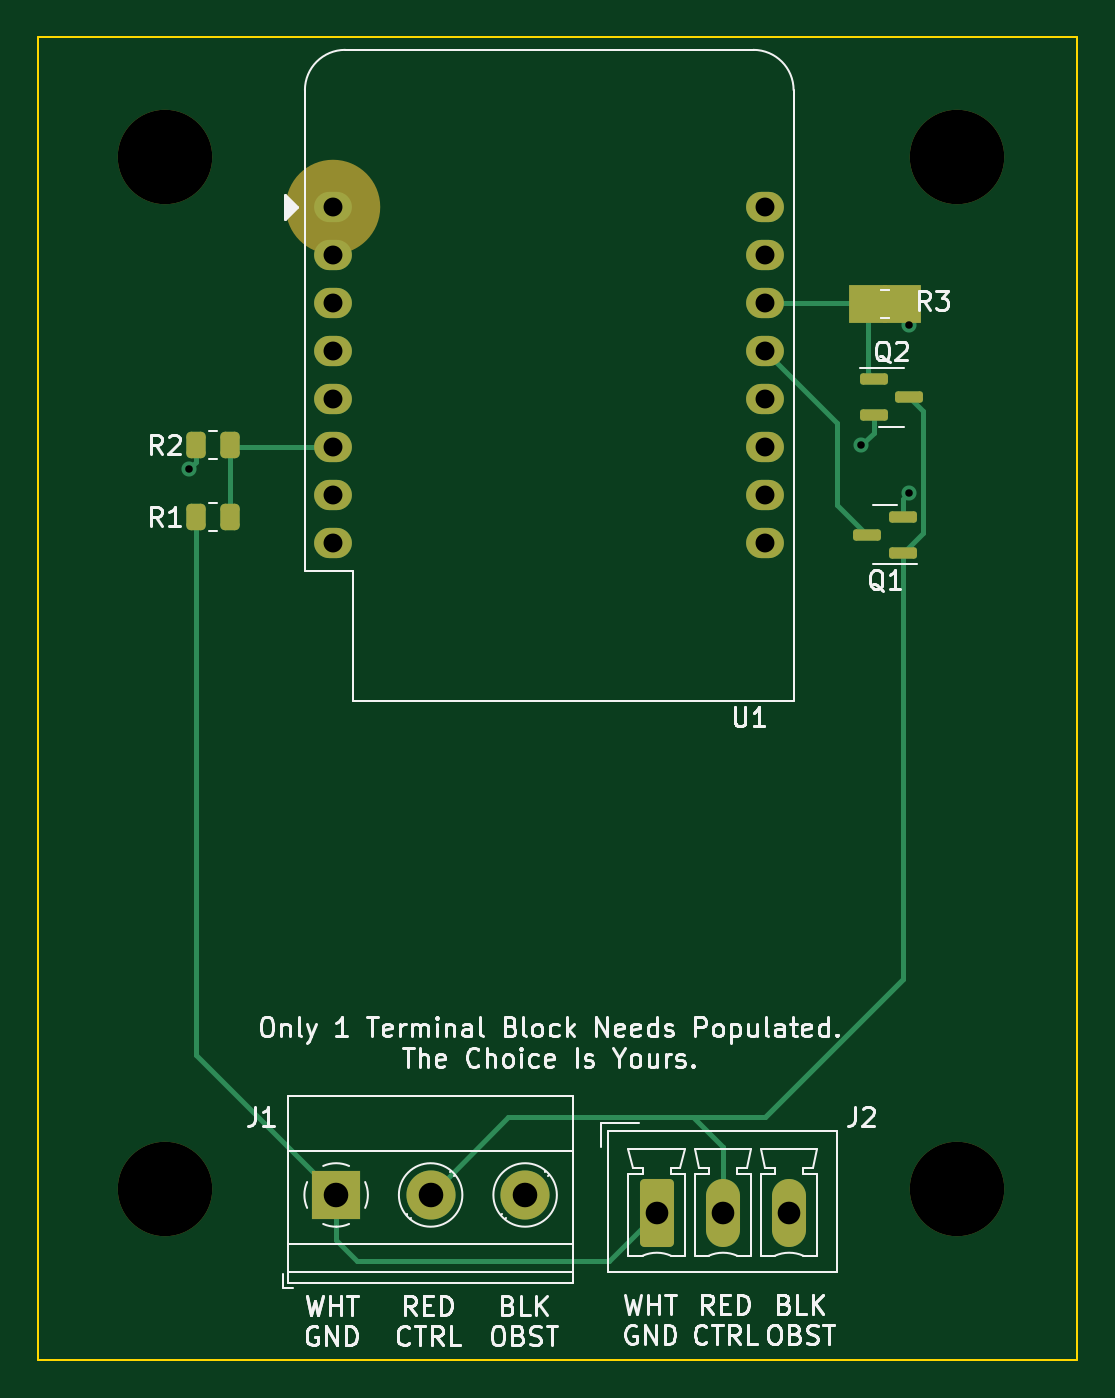
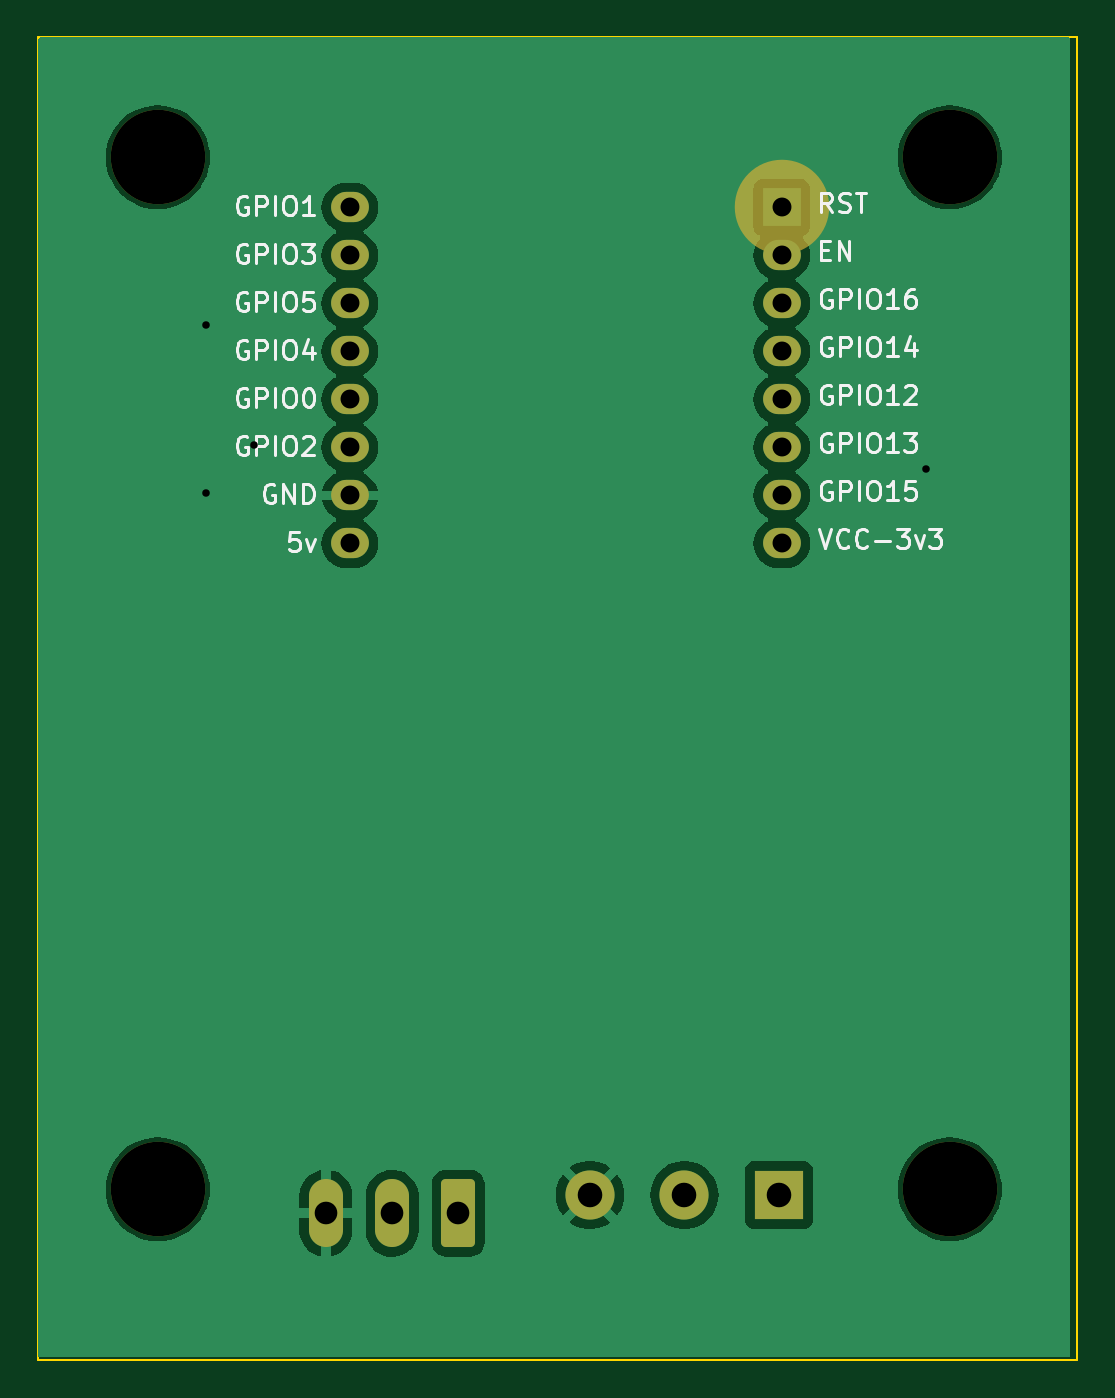
Circuit board: 11 layer files. Board 55.0 x 70.0 mm.
- bottom_copper: RatGDO-OpenSource-D1Mini-ESP8266-B_Cu.gbl (45698 bytes)
- bottom_mask: RatGDO-OpenSource-D1Mini-ESP8266-B_Mask.gbs (2849 bytes)
- paste: RatGDO-OpenSource-D1Mini-ESP8266-B_Paste.gbp (772 bytes)
- bottom_silk: RatGDO-OpenSource-D1Mini-ESP8266-B_Silkscreen.gbo (39497 bytes)
- outline: RatGDO-OpenSource-D1Mini-ESP8266-Edge_Cuts.gm1 (929 bytes)
- top_copper: RatGDO-OpenSource-D1Mini-ESP8266-F_Cu.gtl (7877 bytes)
- top_mask: RatGDO-OpenSource-D1Mini-ESP8266-F_Mask.gts (3918 bytes)
- paste: RatGDO-OpenSource-D1Mini-ESP8266-F_Paste.gtp (2147 bytes)
- top_silk: RatGDO-OpenSource-D1Mini-ESP8266-F_Silkscreen.gto (69258 bytes)
- drill: RatGDO-OpenSource-D1Mini-ESP8266-NPTH.drl (581 bytes)
- drill: RatGDO-OpenSource-D1Mini-ESP8266-PTH.drl (1083 bytes)

=== bottom_copper: RatGDO-OpenSource-D1Mini-ESP8266-B_Cu.gbl (45698 bytes, source omitted) ===
=== bottom_mask: RatGDO-OpenSource-D1Mini-ESP8266-B_Mask.gbs (2849 bytes, source withheld) ===
=== paste: RatGDO-OpenSource-D1Mini-ESP8266-B_Paste.gbp (772 bytes, source withheld) ===
=== bottom_silk: RatGDO-OpenSource-D1Mini-ESP8266-B_Silkscreen.gbo (39497 bytes, source omitted) ===
=== outline: RatGDO-OpenSource-D1Mini-ESP8266-Edge_Cuts.gm1 (929 bytes, source withheld) ===
=== top_copper: RatGDO-OpenSource-D1Mini-ESP8266-F_Cu.gtl (7877 bytes, source withheld) ===
=== top_mask: RatGDO-OpenSource-D1Mini-ESP8266-F_Mask.gts (3918 bytes, source withheld) ===
=== paste: RatGDO-OpenSource-D1Mini-ESP8266-F_Paste.gtp (2147 bytes, source withheld) ===
=== top_silk: RatGDO-OpenSource-D1Mini-ESP8266-F_Silkscreen.gto (69258 bytes, source omitted) ===
=== drill: RatGDO-OpenSource-D1Mini-ESP8266-NPTH.drl (581 bytes, source withheld) ===
=== drill: RatGDO-OpenSource-D1Mini-ESP8266-PTH.drl ===
M48
<<<<<<< Updated upstream
; DRILL file {KiCad 7.0.7} date Mon Oct 30 20:38:47 2023
; FORMAT={-:-/ absolute / inch / decimal}
; #@! TF.CreationDate,2023-10-30T20:38:47-06:00
=======
; DRILL file {KiCad 7.0.7} date Sat Oct 28 20:58:15 2023
; FORMAT={-:-/ absolute / inch / decimal}
; #@! TF.CreationDate,2023-10-28T20:58:15-06:00
>>>>>>> Stashed changes
; #@! TF.GenerationSoftware,Kicad,Pcbnew,7.0.7
; #@! TF.FileFunction,Plated,1,2,PTH
FMAT,2
INCH
; #@! TA.AperFunction,Plated,PTH,ViaDrill
T1C0.0157
; #@! TA.AperFunction,Plated,PTH,ComponentDrill
T2C0.0394
; #@! TA.AperFunction,Plated,PTH,ComponentDrill
T3C0.0472
; #@! TA.AperFunction,Plated,PTH,ComponentDrill
T4C0.0512
%
G90
G05
T1
X4.8Y-3.15
X6.2Y-3.1
X6.3Y-2.85
X6.3Y-3.2
T2
X5.1003Y-2.6047
X5.1003Y-2.7047
X5.1003Y-2.8047
X5.1003Y-2.9047
X5.1003Y-3.0047
X5.1003Y-3.1047
X5.1003Y-3.2047
X5.1003Y-3.3047
X6.0003Y-2.6047
X6.0003Y-2.7047
X6.0003Y-2.8047
X6.0003Y-2.9047
X6.0003Y-3.0047
X6.0003Y-3.1047
X6.0003Y-3.2047
X6.0003Y-3.3047
T3
X5.7744Y-4.7
X5.9122Y-4.7
X6.05Y-4.7
T4
X5.1063Y-4.662
X5.3031Y-4.662
X5.5Y-4.662
T0
M30
